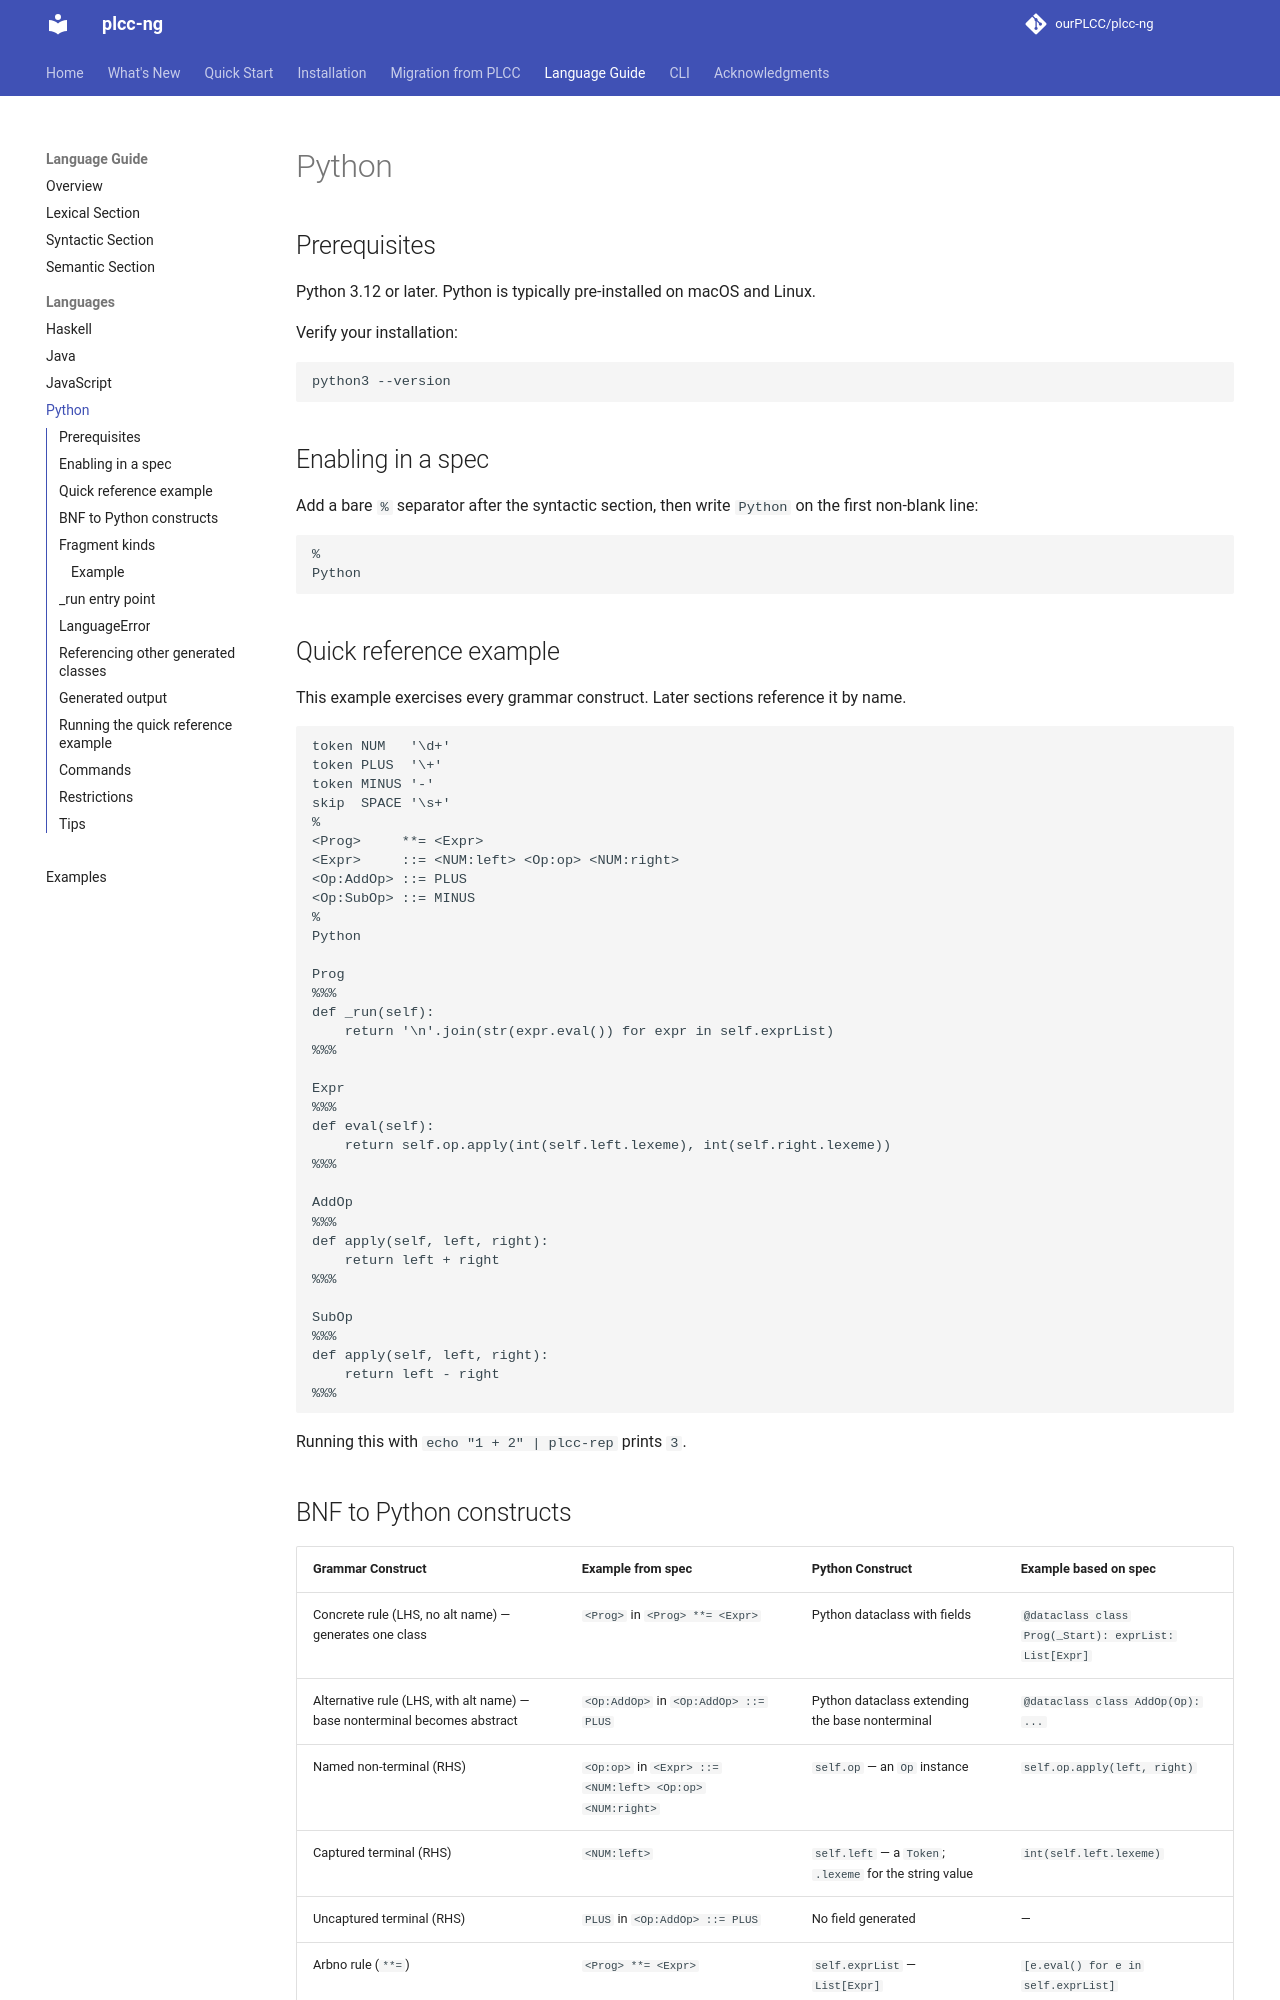

repository: ourPLCC/plcc-ng · page: dev/language-guide/languages/python/index.html · generator: mkdocs

# Python

## Prerequisites

Python 3.12 or later. Python is typically pre-installed on macOS and Linux.

Verify your installation:

```bash
python3 --version
```

## Enabling in a spec

Add a bare `%` separator after the syntactic section, then write `Python` on the first non-blank line:

```text
%
Python
```

## Quick reference example

This example exercises every grammar construct. Later sections reference it by name.

```text
token NUM   '\d+'
token PLUS  '\+'
token MINUS '-'
skip  SPACE '\s+'
%
<Prog>     **= <Expr>
<Expr>     ::= <NUM:left> <Op:op> <NUM:right>
<Op:AddOp> ::= PLUS
<Op:SubOp> ::= MINUS
%
Python

Prog
%%%
def _run(self):
    return '\n'.join(str(expr.eval()) for expr in self.exprList)
%%%

Expr
%%%
def eval(self):
    return self.op.apply(int(self.left.lexeme), int(self.right.lexeme))
%%%

AddOp
%%%
def apply(self, left, right):
    return left + right
%%%

SubOp
%%%
def apply(self, left, right):
    return left - right
%%%
```

Running this with `echo "1 + 2" | plcc-rep` prints `3`.

## BNF to Python constructs

| Grammar Construct | Example from spec | Python Construct | Example based on spec |
| --- | --- | --- | --- |
| Concrete rule (LHS, no alt name) — generates one class | `<Prog>` in `<Prog> **= <Expr>` | Python dataclass with fields | `@dataclass class Prog(_Start): exprList: List[Expr]` |
| Alternative rule (LHS, with alt name) — base nonterminal becomes abstract | `<Op:AddOp>` in `<Op:AddOp> ::= PLUS` | Python dataclass extending the base nonterminal | `@dataclass class AddOp(Op): ...` |
| Named non-terminal (RHS) | `<Op:op>` in `<Expr> ::= <NUM:left> <Op:op> <NUM:right>` | `self.op` — an `Op` instance | `self.op.apply(left, right)` |
| Captured terminal (RHS) | `<NUM:left>` | `self.left` — a `Token`; `.lexeme` for the string value | `int(self.left.lexeme)` |
| Uncaptured terminal (RHS) | `PLUS` in `<Op:AddOp> ::= PLUS` | No field generated | — |
| Arbno rule (`**=`) | `<Prog> **= <Expr>` | `self.exprList` — `List[Expr]` | `[e.eval() for e in self.exprList]` |

Without explicit `:name` on a RHS symbol, the field name is derived from the symbol name: a terminal is lowercased (`<NUM>` → `self.num`), and a nonterminal has just its first letter decapitalized (`<Expr>` → `self.expr`, `<OneMore>` → `self.oneMore`). Use explicit names when two RHS symbols would produce the same field name.
